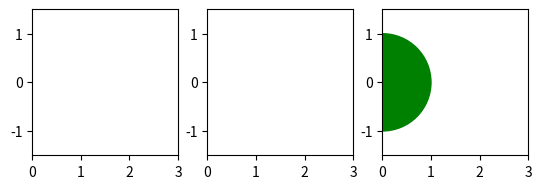

Source code (Python):
# pyBrown is a bound of tools useful for Brownian and Stokesian dynamics simulations
# Copyright (C) 2018  Tomasz Skora (tskora@ichf.edu.pl)
#
# This program is free software: you can redistribute it and/or modify
# it under the terms of the GNU General Public License as published by
# the Free Software Foundation, either version 3 of the License, or
# (at your option) any later version.
#
# This program is distributed in the hope that it will be useful,
# but WITHOUT ANY WARRANTY; without even the implied warranty of
# MERCHANTABILITY or FITNESS FOR A PARTICULAR PURPOSE.  See the
# GNU General Public License for more details.
#
# You should have received a copy of the GNU General Public License
# along with this program.  If not, see https://www.gnu.org/licenses.

import numpy as np
from scipy.special import erfc
from sympy import Matrix, symbols, pprint

#-------------------------------------------------------------------------------

VISCOSITY = 14.4 * 0.01005
KT = 0.001986248532617 * 293.15

#-------------------------------------------------------------------------------

class Particle:

	def __init__(self, r, Rh):

		self.r = np.array(r, float)

		self.Rh = Rh

	#---------------------------------------------------------------------------

	def __eq__(self, p):

		if isinstance( p, Particle ):
			return ( np.all( self.r == p.r ) ) and ( self.Rh == p.Rh )
		return False

	#---------------------------------------------------------------------------

	def distance(self, p):

		squared_differences = (self.r - p.r)**2
        
		return np.sqrt( np.sum( squared_differences ) )

	#---------------------------------------------------------------------------

	def outer_norm(self, p):

		difference = self.r - p.r
        
		return np.outer(difference, difference) / self.distance(p)**2

	#---------------------------------------------------------------------------

#-------------------------------------------------------------------------------

def Mii_rpy(p):

	return np.identity(3) / ( 6 * np.pi * p.Rh * VISCOSITY )

#-------------------------------------------------------------------------------

def Mij_rpy(pi, pj):

	Rh_larger = max( p1.Rh, p2.Rh )
	Rh_smaller = min( p1.Rh, p2.Rh )
	
	if p1.distance(p2) > ( p1.Rh + p2.Rh ):
	
		coef_1 = 1.0 / ( 8 * np.pi * p1.distance(p2) * VISCOSITY )
		coef_2 = 1.0 + ( p1.Rh**2 + p2.Rh**2) / ( 3 * p1.distance(p2)**2 )
		coef_3 = 1.0 - ( p1.Rh**2 + p2.Rh**2) / p1.distance(p2)**2
	
		answer = coef_2 * np.identity(3)
		answer += coef_3 * p1.outer_norm(p2)
		answer *= coef_1
	
		return answer
        
	elif p1.distance(p2) <= ( Rh_larger - Rh_smaller ):

		return np.identity(3) / ( 6 * np.pi * Rh_larger * VISCOSITY )

	else:

		coef_1 = 1.0 / ( 6 * np.pi * p1.Rh * p2.Rh * VISCOSITY )
		coef_2 = 16 * p1.distance(p2)**3 * ( p1.Rh + p2.Rh )
		coef_3 = ( (p1.Rh - p2.Rh )**2 + 3 * p1.distance(p2)**2 )**2
		coef_4 = ( coef_2 - coef_3 ) / ( 32 * p1.distance(p2)**3 )
		coef_5 = 3 * ( (p1.Rh - p2.Rh)**2 - p1.distance(p2)**2 )**2
		coef_6 = coef_5 / ( 32 * p1.distance(p2)**3 )

		answer = coef_4 * np.identity(3)
		answer += coef_6 * p1.outer_norm(p2)
		answer *= coef_1
        
		return answer

#-------------------------------------------------------------------------------

def M_rpy(ps):

	M = [ [ None for j in range( len(ps) ) ] for i in range( len(ps) ) ]

	for i, pi in enumerate(ps):

		M[i][i] = Mii_rpy(pi)

		for j in range(i):

			pj = ps[j]

			M[i][j] = Mij_rpy(pi, pj)
			M[j][i] = np.transpose( M[i][j] )

	return np.block(M)

#-------------------------------------------------------------------------------

def length(r):

	return np.sqrt( np.sum( np.array(r, float)**2 ) )

#-------------------------------------------------------------------------------

def O(r):

	return ( np.identity(3) + np.outer( r / length(r), r / length(r) ) ) / length(r)

#-------------------------------------------------------------------------------

def Q(r):

	return ( np.identity(3) - 3.0 * np.outer( r / length(r), r / length(r) ) ) / length(r)**3

#-------------------------------------------------------------------------------

def Oii_pbc_smith( Rh, L, alpha, m, n ):

	ms = [ np.array([ mi,mj,mk ], float) for mi in range(m+1) for mj in range(m+1) for mk in range(m+1) if (mi+mj+mk<=m) if not (mi==0 and mj==0 and mk==0 ) ]

	ns = [ np.array([ ni,nj,nk ], float) for ni in range(n+1) for nj in range(n+1) for nk in range(n+1) if (ni+nj+nk<=n) if not (ni==0 and nj==0 and nk==0 ) ]

	answer = 0.0

	for mvec in ms:

		answer += erfc( alpha * length(mvec) ) * O(mvec)

		answer += 2.0 * alpha / np.sqrt(np.pi) * np.exp( - alpha**2 * length(mvec)**2 ) * np.outer(mvec/length(mvec), mvec/length(mvec))

	for nvec in ns:

		mult = np.identity(3) - ( 1 + np.pi**2 * length(nvec)**2 / alpha**2 ) * np.outer(nvec/length(nvec), nvec/length(nvec))

		answer += 2.0 / ( np.pi * length(nvec)**2 ) * np.exp( - np.pi**2 * length(nvec)**2 / alpha**2 ) * mult

	return answer - 3.0 * alpha * Rh / ( 2.0 * np.sqrt(np.pi) * L ) * np.identity(3)

#-------------------------------------------------------------------------------

def Oij_pbc_smith( sigma, alpha, m, n ):

	ms = [ np.array([ mi,mj,mk ], float) for mi in range(m+1) for mj in range(m+1) for mk in range(m+1) if (mi+mj+mk<=m) ]

	ns = [ np.array([ ni,nj,nk ], float) for ni in range(n+1) for nj in range(n+1) for nk in range(n+1) if (ni+nj+nk<=n) if not (ni==0 and nj==0 and nk==0 ) ]

	answer = 0.0

	for mvec in ms:

		answer += erfc( alpha * length( mvec + sigma ) ) * O( mvec + sigma )

		answer += 2.0 * alpha / np.sqrt(np.pi) * np.exp( - alpha**2 * length( mvec + sigma )**2 ) * np.outer(mvec+sigma, mvec+sigma)/length(mvec+sigma)**2

	for nvec in ns:

		mult = 2.0 / ( np.pi * length(nvec)**2 ) * np.exp( - np.pi**2 * length(nvec)**2 / alpha**2 ) * np.exp( 2 * np.pi * 1j * np.dot(nvec, sigma)  )

		mult_real = mult.real

		answer += mult_real * ( np.identity(3) - (1 + np.pi**2 * length(nvec)**2 / alpha**2 ) * np.outer(nvec / length(nvec), nvec / length(nvec)) )

	return answer

#-------------------------------------------------------------------------------

def Qii_pbc_smith( Rh, L, alpha, m, n ):

	ms = [ np.array([ mi,mj,mk ], float) for mi in range(m+1) for mj in range(m+1) for mk in range(m+1) if (mi+mj+mk<=m) if not (mi==0 and mj==0 and mk==0 ) ]

	ns = [ np.array([ ni,nj,nk ], float) for ni in range(n+1) for nj in range(n+1) for nk in range(n+1) if (ni+nj+nk<=n) if not (ni==0 and nj==0 and nk==0 ) ]

	answer = 0.0

	for mvec in ms:

		mult = erfc( alpha * length(mvec) ) + 2.0 * alpha / np.sqrt(np.pi) * length(mvec) * np.exp( -alpha**2 * length(mvec)**2 )

		answer += mult * Q(mvec)

		answer -= 4.0 * alpha**3 / np.sqrt(np.pi) * np.exp(-alpha**2 * length(mvec)**2) * np.outer(mvec/length(mvec), mvec/length(mvec))

	for nvec in ns:

		answer += 4.0 * np.pi * np.exp( -np.pi**2 * length(nvec)**2 / alpha**2) * np.outer(nvec/length(nvec), nvec/length(nvec))

	return answer - 1.0 / ( 3.0 * np.sqrt(np.pi) ) * (alpha * Rh / L)**3 * np.identity(3)

#-------------------------------------------------------------------------------

def Qij_pbc_smith( sigma, alpha, m, n ):

	ms = [ np.array([ mi,mj,mk ], float) for mi in range(m+1) for mj in range(m+1) for mk in range(m+1) if (mi+mj+mk<=m) ]

	ns = [ np.array([ ni,nj,nk ], float) for ni in range(n+1) for nj in range(n+1) for nk in range(n+1) if (ni+nj+nk<=n) if not (ni==0 and nj==0 and nk==0 ) ]

	answer = 0.0

	for mvec in ms:

		mult = erfc( alpha * length( mvec + sigma ) ) + 2.0 * alpha / np.sqrt( np.pi ) * length( mvec + sigma ) * np.exp(- alpha**2 * length(mvec + sigma)**2)

		answer += mult * Q(mvec + sigma)

		answer -= 4.0 * alpha**3 / np.sqrt(np.pi) * np.exp( -alpha**2 * length(mvec+sigma)**2 ) * np.outer(mvec+sigma,mvec+sigma)/length(mvec+sigma)**2

	for nvec in ns:

		addi = 4.0 * np.pi * np.exp( -np.pi**2 * length(nvec)**2 / alpha**2 ) * np.exp(2*np.pi*1j*np.dot(nvec,sigma)) * np.outer(nvec/length(nvec), nvec/length(nvec))

		addi_real = addi.real

		answer += addi_real

	return answer

#-------------------------------------------------------------------------------

def Mii_rpy_smith(p, L, alpha, m, n):

	coef1 = 1.0 / ( 6 * np.pi * p.Rh * VISCOSITY )

	coef2 = 3.0 * p.Rh / ( 4.0 * L )

	coef3 = ( p.Rh / L )**3 / 2.0

	comp1 = np.identity(3)

	comp2 = Oii_pbc_smith( p.Rh, L, alpha, m, n )

	comp3 = Qii_pbc_smith( p.Rh, L, alpha, m, n )

	return coef1 * ( comp1 + coef2 * comp2 + coef3 * comp3 )

#-------------------------------------------------------------------------------

def Mij_rpy_smith(pi, pj, L, alpha, m, n):

	sigma = np.array( (pj.r - pi.r) / L, float )

	coef1 = 1.0 / ( 6 * np.pi * pi.Rh * VISCOSITY )

	coef2 = 3.0 * pi.Rh / ( 4.0 * L )

	coef3 = ( pi.Rh / L )**3 / 2.0

	comp1 = Oij_pbc_smith( sigma, alpha, m, n )

	comp2 = Qij_pbc_smith( sigma, alpha, m, n )

	return coef1 * ( coef2 * comp1 + coef3 * comp2 )

#-------------------------------------------------------------------------------

def Bij_rpy_smith(pi, pj):

	rij = pj.r - pi.r

	coef1 = 1.0 / ( 8 * np.pi * length(rij) * VISCOSITY )

	coef2 = 1.0 + ( pi.Rh**2 + pj.Rh**2 ) / ( 3.0 * length(rij)**2 )

	coef3 = 1.0 - ( pi.Rh**2 + pj.Rh**2 ) / length(rij)**2

	return coef1 * ( coef2 * np.identity(3) + coef3 * np.outer(rij, rij) / length(rij)**2 )

#-------------------------------------------------------------------------------

def M_rpy_smith(ps, L, alpha, m, n):

	M = [ [ None for j in range( len(ps) ) ] for i in range( len(ps) ) ]

	for i, pi in enumerate(ps):

		M[i][i] = Mii_rpy_smith(pi, L, alpha, m, n)

		for j in range(i):

			pj = ps[j]

			M[i][j] = Mij_rpy_smith(pi, pj, L, alpha, m, n)
			M[j][i] = np.transpose( M[i][j] )

	return np.block(M)

#-------------------------------------------------------------------------------

def B_rpy_smith(ps):

	B = [ [ None for j in range( len(ps) ) ] for i in range( len(ps) ) ]

	for i, pi in enumerate(ps):

		B[i][i] = np.zeros((3,3))

		for j in range(i):

			pj = ps[j]

			B[i][j] = Bij_rpy_smith(pi, pj)
			B[j][i] = np.transpose( B[i][j] )

	return np.block(B)

#-------------------------------------------------------------------------------
# LUBRICATION
#-------------------------------------------------------------------------------

def X_f_poly(l, rank):

	if rank == 0: return 1
	if rank == 1: return 3 * l
	if rank == 2: return 9 * l
	if rank == 3: return -4 * l + 27 * l**2 - 4 * l**3
	if rank == 4: return -24 * l + 81 * l**2 + 36 * l**3
	if rank == 5: return 72 * l**2 + 243 * l**3 + 72 * l**4
	if rank == 6: return 16 * l + 108 * l**2 + 281 * l**3 + 648 * l**4 + 144 * l**5
	if rank == 7: return 288 * l**2 + 1620 * l**3 + 1515 * l**4 + 1620 * l**5 + 288 * l**6
	if rank == 8: return 576 * l**2 + 4848 * l**3 + 5409 * l**4 + 4524 * l**5 + 3888 * l**6 + 576 * l**7
	if rank == 9: return 1152 * l**2 + 9072 * l**3 + 14752 * l**4 + 26163 * l**5 + 14752 * l**6 + 9072 * l**7 + 1152 * l**8
	if rank == 10: return 2304 * l**2 + 20736 * l**3 + 42804 * l**4 + 115849 * l**5 + 76176 * l**6 + 39264 * l**7 + 20736 * l**8 + 2304 * l**9
	if rank == 11: return 4608 * l**2 + 46656 * l**3 + 108912 * l**4 + 269100 * l**5 + 319899 * l**6 + 269100 * l**7 + 108912 * l**8 + 46656 * l**9 + 4608 * l**10
	else: return None

def Y_f_poly(l, rank):

	if rank == 0: return 1
	if rank == 1: return 3 / 2 * l
	if rank == 2: return 9 / 4 * l
	if rank == 3: return 2 * l + 27 / 8 ** l**2 + 2 * l**3
	if rank == 4: return 6 * l + 81 / 16 * l**2 + 18 * l**3
	if rank == 5: return 63 / 2 * l**2 + 243 / 32 * l**3 + 63 / 2 * l**4
	if rank == 6: return 4 * l + 54 * l**2 + 1241 / 64 * l**3 + 81 * l**4 + 72 * l**5
	if rank == 7: return 144 * l**2 + 1053 / 8 * l**3 + 19083 / 128 * l**4 + 1053 / 8 * l**5 + 144 * l**6
	if rank == 8: return 279 * l**2 + 4261 / 8 * l**3 + 126369 / 256 * l**4 - 117 / 8 * l**5 + 648 * l**6 + 288 * l**7
	if rank == 9: return 576 * l**2 + 1134 * l**3 + 60443 / 32 * l**4 + 766179 / 512 * l**5 + 60443 / 32 * l**6 + 1134 * l**7 + 576 * l**8
	if rank == 10: return 1152 * l**2 + 7857 / 4 * l**3 + 98487 / 16 * l**4 + 10548393 / 1024 * l**5 + 67617 / 8 * l**6 - 351 / 2 * l**7 + 3888 * l**8 + 1152 * l**9
	if rank == 11: return 2304 * l**2 + 7128 * l**3 + 22071 / 2 * l**4 + 2744505 / 128 * l**5 + 95203835 / 2048 * l**6 + 2744505 / 128 * l**7 + 22071 / 2 * l**8 + 7128 * l**9 + 2304 * l**10
	else: return None

#-------------------------------------------------------------------------------

def X_g_poly(l, rank):

	if rank == 1: return 2 * l**2 * ( 1 + l )**(-3)
	if rank == 2: return 1 / 5 * l * ( 1 + 7 * l + l**2 ) * ( 1 + l )**(-3)
	if rank == 3: return 1 / 42 * ( 1 + 18 * l - 29 * l**2 + 18 * l**3 + l**4 ) * ( 1 + l )**(-3)
	else: return None

#-------------------------------------------------------------------------------

def Y_g_poly(l, rank):

	if rank == 2: return 4 / 15 * l * ( 2 + l + 2 * l**2 ) * ( 1 + l )**(-3)
	if rank == 3: return 2 / 375 * ( 16 - 45 * l + 58 * l**2 - 45 * l**3 + 16 * l**4 ) * ( 1 + l )**(-3)
	else: return None

#-------------------------------------------------------------------------------

def XA11(s, l):

	answer = 0.0

	answer += X_g_poly(l, 1) * ( 1 - 4 * s**(-2) )**(-1)

	answer += X_g_poly(l, 2) * np.log( 1 - 4 * s**(-2) )

	answer += X_g_poly(l, 3) * ( 1 - 4 * s**(-2) )**(-1) * np.log( 1 - 4 * s**(-2) )

	answer += X_f_poly(l, 0) - X_g_poly(l, 1)

	for m in [ mi for mi in range(1, 11) if ( mi%2 == 0 ) ]:

		if m == 2: m1 = -2
		else: m1 = m - 2

		mult = ( 2 / s )**m

		answer += mult * ( 2**(-m) * ( 1 + l )**(-m) * X_f_poly(l, m) - X_g_poly(l, 1) )

		answer += mult * ( 4 * m**(-1) * m1**(-1) * X_g_poly(l, 3) - 2 * m**(-1) * X_g_poly(l, 2) )

	return answer

#-------------------------------------------------------------------------------

def YA11(s, l):

	answer = 0.0

	answer -= Y_g_poly(l, 2) * np.log( 1 - 4 * s**(-2) )

	answer -= Y_g_poly(l, 3) * ( 1 - 4 * s**(-2) ) * np.log( 1 - 4 * s**(-2) )

	answer += Y_f_poly(l, 0)

	for m in [ mi for mi in range(1, 11) if ( mi%2 == 0 ) ]:

		if m == 2: m1 = -2
		else: m1 = m - 2

		mult = ( 2 / s )**m

		answer += mult * ( 2**(-m) * ( 1 + l )**(-m) * Y_f_poly(l, m) - 2 * m**(-1) * Y_g_poly(l, 2) )

		answer += mult * 4 * m**(-1) * m1**(-1) * Y_g_poly(l, 3)

	return answer

#-------------------------------------------------------------------------------

def XA12(s, l):

	answer = 0.0

	answer += 2 * s**(-1) * X_g_poly(l, 1) * ( 1 - 4 * s**(-2) )**(-1)

	answer += X_g_poly(l, 2) * np.log( ( s + 2 ) / ( s - 2 ) )

	answer += X_g_poly(l, 3) * ( 1 - 4 * s**(-2) ) * np.log( ( s + 2 ) / ( s - 2 ) ) + 4 * X_g_poly(l, 3) * s**(-1)

	for m in [ mi for mi in range(1, 11) if ( mi%2 == 1 ) ]:

		if m == 2: m1 = -2
		else: m1 = m - 2

		mult = ( 2 / s )**m

		answer += mult * ( 2**(-m) * ( 1 + l )**(-m) * X_f_poly(l, m) - X_g_poly(l, 1) )

		answer += mult * ( 4 * m**(-1) * m1**(-1) * X_g_poly(l, 3) - 2 * m**(-1) * X_g_poly(l, 2) )

	divisor = -1 / 2 * ( 1 + l )

	return answer / divisor

#-------------------------------------------------------------------------------

def YA12(s, l):

	answer = 0.0

	answer += Y_g_poly(l, 2) * np.log( ( s + 2 ) / ( s - 2 ) )

	answer += Y_g_poly(l, 3) * ( 1 - 4 * s**(-2) ) * np.log( ( s + 2 ) / ( s - 2 ) )

	answer += 4 * Y_g_poly(l, 3) * s**(-1)

	for m in [ mi for mi in range(1, 11) if ( mi%2 == 1 ) ]:

		if m == 2: m1 = -2
		else: m1 = m - 2

		mult = ( 2 / s )**m

		answer += mult * ( 2**(-m) * ( 1 + l )**(-m) * Y_f_poly(l, m) - 2 * m**(-1) * Y_g_poly(l, 2) )

		answer += mult * ( 4 * m**(-1) * m1**(-1) * Y_g_poly(l, 3) )

	divisor = -1 / 2 * ( 1 + l )

	return answer / divisor

#-------------------------------------------------------------------------------

def R_jeffrey(p1, p2):

	s = 2 * p1.distance(p2) / ( p1.Rh + p2.Rh )

	l = p2.Rh / p1.Rh

	r = p2.r - p1.r

	R = [ [ None , None ], [ None, None ] ]

	R[0][0] = XA11(s, l) * np.outer(r/length(r), r/length(r)) + YA11(s, l) * ( np.identity(3) - np.outer(r/length(r), r/length(r)) )

	R[1][1] = XA11(s, 1/l) * np.outer(r/length(r), r/length(r)) + YA11(s, 1/l) * ( np.identity(3) - np.outer(r/length(r), r/length(r)) )

	R[0][1] = XA12(s, l) * np.outer(r/length(r), r/length(r)) + YA12(s, l) * ( np.identity(3) - np.outer(r/length(r), r/length(r)) )

	R[1][0] = XA12(s, 1/l) * np.outer(r/length(r), r/length(r)) + YA12(s, 1/l) * ( np.identity(3) - np.outer(r/length(r), r/length(r)) )

	return 3 * np.pi * ( p1.Rh + p2.Rh ) * VISCOSITY * np.block(R)

#-------------------------------------------------------------------------------

def R_lub_corr(ps):

	corr = [ [ np.zeros((3,3)) for j in range( len(ps) ) ] for i in range( len(ps) ) ]

	for i, pi in enumerate(ps):

		for j in range(i):

			pj = ps[j]

			nf2b = R_jeffrey( pi, pj )

			ff2b = np.linalg.inv( M_rpy( [pi, pj] ) )

			lub_corr = nf2b - ff2b

			corrii = lub_corr[0:3,0:3]
			corrjj = lub_corr[3:6,3:6]
			corrij = lub_corr[3:6,0:3]

			corr[i][i] += corrii
			corr[j][j] += corrjj
			corr[i][j] += corrij
			corr[j][i] += np.transpose( corrij )

	return np.block(corr)

#-------------------------------------------------------------------------------
# END LUBRICATION
#-------------------------------------------------------------------------------

def corr(M):

	diagonal = np.diag( M )
	diagonal_only = np.diag(1 / np.sqrt(diagonal))

	result = np.dot(diagonal_only, M)

	return np.dot(result, np.transpose(diagonal_only))

#-------------------------------------------------------------------------------

p1 = Particle([0.0,0.0,0.0], 1.0)
p2 = Particle([3.0,0.0,0.0], 1.0)
p3 = Particle([0.0,0.0,0.0], 1.0)
p4 = Particle([3.0,0.0,0.0], 1.0)
p5 = Particle([0.0,0.0,0.0], 1.0)
p6 = Particle([3.0,0.0,0.0], 1.0)

# rpy = M_rpy( [p1, p2] )
# smith = M_rpy_smith( [p1, p2], L = 1000.0, alpha = np.sqrt( np.pi ), m = 1, n = 1 )
# jeffrey = R_jeffrey( *[p1, p2] )
# print( 'D RPY:\n{}\n'.format( KT * rpy ) )
# print( 'D Smith:\n{}\n'.format( KT * smith ) )
# print( 'R RPY:\n{}\n'.format( np.linalg.inv(rpy) ) )
# # print( 'R2B RPY:\n{}\n'.format( block_inverse(rpy) ) )
# print( 'R Smith:\n{}\n'.format( np.linalg.inv(smith) ) )
# print( 'R Jeffrey:\n{}\n'.format( jeffrey ) )
# print( 'R Jeffrey / R RPYL\n{}\n'.format( jeffrey / np.linalg.inv(rpy) ) )
# # print( 'lub corr:\n{}\n'.format(R_lub_corr( [p1, p2] )) )
# Dlubcorr = KT * np.linalg.inv( np.identity(len(smith)) + smith @ R_lub_corr( [p1, p2] ) ) @ smith
# Dsmith = KT * smith
# print( 'D lub corr:\n{}\n'.format( Dlubcorr ) )
# print( 'D Smith:\n{}\n'.format( Dsmith ) )
# print( 'D lub corr / D Smith:\n{}\n'.format( Dlubcorr/Dsmith ) )

import matplotlib.pyplot as plt
import matplotlib.animation as animation
from matplotlib.patches import Circle

steps = 1
dt = 0.0001
force = np.array( [0.0, 0.0, 0.0, -0.0, 0.0, 0.0] )
pointsize = 100

fig,axs = plt.subplots(1,3)
ax1,ax2,ax3 = axs
ax1.set_aspect('equal')
ax1.set_xlim( (0.0, 3.0) )
ax1.set_ylim( (-1.5, 1.5) )
ax2.set_aspect('equal')
ax2.set_xlim( (0.0, 3.0) )
ax2.set_ylim( (-1.5, 1.5) )
ax3.set_aspect('equal')
ax3.set_xlim( (0.0, 3.0) )
ax3.set_ylim( (-1.5, 1.5) )
point1, = ax1.plot([], [], 'o', ms=pointsize, color = 'blue')
point2, = ax1.plot([], [], 'o', ms=pointsize, color = 'red')
point3, = ax2.plot([], [], 'o', ms=pointsize, color = 'blue')
point4, = ax2.plot([], [], 'o', ms=pointsize, color = 'red')
point5, = ax3.plot([], [], 'o', ms=pointsize, color = 'blue')
point6, = ax3.plot([], [], 'o', ms=pointsize, color = 'red')
circle1 = Circle((0,0), 1, color = 'green')
ax3.add_patch(circle1)

def init():
	"""initialize animation"""
	point1.set_data([], [])
	point2.set_data([], [])
	point3.set_data([], [])
	point4.set_data([], [])
	point5.set_data([], [])
	point6.set_data([], [])
	circle1 = Circle( (0.0,0.0), 1.0, color = 'green' )
	return point1,point2,point3,point4,point5,point6,circle1

def animate(i):
	"""perform animation step"""
	global dt

	rpy = M_rpy( [p1, p2] )
	coords1 = np.array( [ x for x in p1.r ] + [ x for x in p2.r ] )
	coords1 += dt * rpy @ force
	p1.r = np.array( coords1[0:3] )
	p2.r = np.array( coords1[3:6] )

	smith = M_rpy_smith( [p3, p4], L = 1000.0, alpha = np.sqrt( np.pi ), m = 2, n = 2 )
	coords2 = np.array( [ x for x in p3.r ] + [ x for x in p4.r ] )
	coords2 += dt * smith @ force
	p3.r = np.array( coords2[0:3] )
	p4.r = np.array( coords2[3:6] )

	smith = M_rpy_smith( [p5, p6], L = 1000.0, alpha = np.sqrt( np.pi ), m = 2, n = 2 )
	lub = np.linalg.inv( np.identity(len(smith)) + smith @ R_lub_corr( [p5, p6] ) ) @ smith
	coords3 = np.array( [ x for x in p5.r ] + [ x for x in p6.r ] )
	coords3 += dt * lub @ force
	p5.r = np.array( coords3[0:3] )
	p6.r = np.array( coords3[3:6] )
    
	point1.set_data([p1.r[0]], [p1.r[1]])
	point2.set_data([p2.r[0]], [p2.r[1]])
	point3.set_data([p3.r[0]], [p3.r[1]])
	point4.set_data([p4.r[0]], [p4.r[1]])
	point5.set_data([p5.r[0]], [p5.r[1]])
	point6.set_data([p6.r[0]], [p6.r[1]])

	circle1 = Circle( (0.0,0.0), 1.0, color = 'green' )

	return point1,point2,point3,point4,point5,point6,circle1

# choose the interval based on dt and the time to animate one step
from time import time
t0 = time()
animate(0)
t1 = time()
interval = 100 * dt - (t1 - t0)

ani = animation.FuncAnimation(fig, animate, frames=steps,
                              interval=interval, blit=True, init_func=init)

plt.show()

###

# for step in range(steps):

# 	smith = M_rpy( [p1, p2] )
# 	coords = np.array( [ x for x in p1.r ] + [ x for x in p2.r ] )
# 	print(coords)
# 	coords += dt * smith @ force
# 	print(coords)
# 	p1.r = np.array( coords[0:3] )
# 	p2.r = np.array( coords[3:6] )







# print( KT * ( smith - b ) )
# print( corr( rpy ) )
# print( corr( smith ) )

#-------------------------------------------------------------------------------

# from sympy import *
# from sympy import Matrix

# b, a, a1, a2, r = symbols('b a a1 a2 r')
# A = Matrix( [[b/a1,0,0,3/4*b/r*(2-2*a/3),0,0],
# 			 [0,b/a1,0,0,3/4*b/r*(1+a/3),0],
# 			 [0,0,b/a1,0,0,3/4*b/r*(1+a/3)],
# 			 [3/4*b/r*(2-2*a/3),0,0,b/a2,0,0],
# 			 [0,3/4*b/r*(1+a/3),0,0,b/a2,0],
# 			 [0,0,3/4*b/r*(1+a/3),0,0,b/a2]] ) # Creates a matrix.
# # pprint(A)
# A_inverse = A.inv() #Doesn't work
# # pprint( A_inverse[0:3,0:3] )
# b_val = 1.0 / ( 6.0 * np.pi * VISCOSITY )
# a_val = ( p1.Rh**2 + p2.Rh**2 ) / 3.0**2
# a1_val = p1.Rh
# a2_val = p2.Rh
# result = A_inverse.subs([(b,b_val), (a,a_val), (a1,a1_val), (a2,a2_val), (r,3.0)])
# pprint(result)
